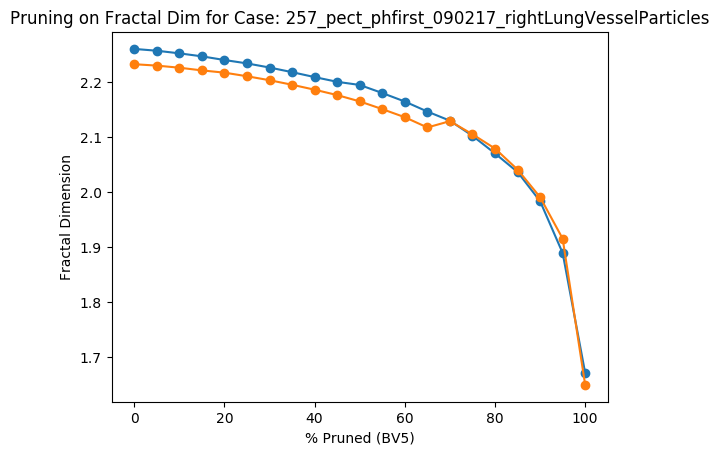

Data behind this chart, as committed beside it:
Percent Threshold (BV5), Fractal Dimension
0, 2.233
5, 2.23
10, 2.227
15, 2.222
20, 2.218
25, 2.211
30, 2.204
35, 2.196
40, 2.187
45, 2.177
50, 2.165
55, 2.151
60, 2.137
65, 2.118
70, 2.129
75, 2.106
80, 2.08
85, 2.041
90, 1.991
95, 1.916
100, 1.65
